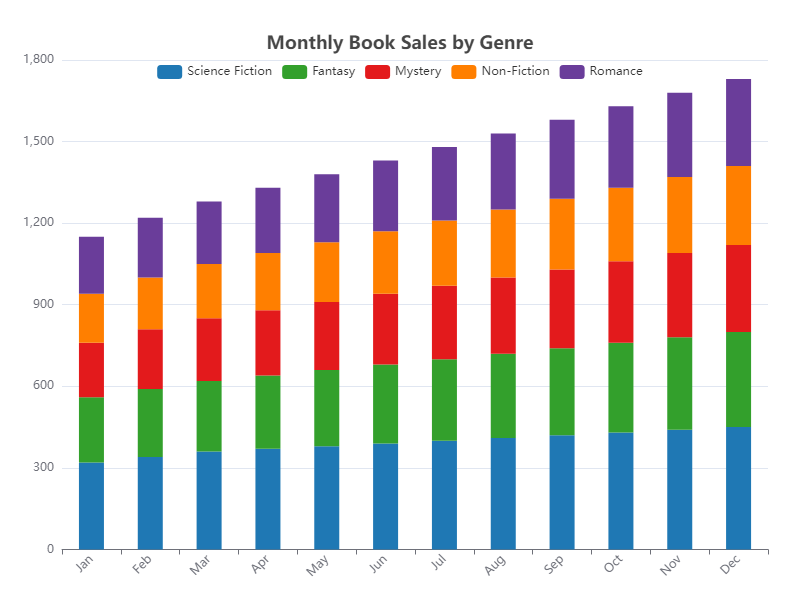

The data file committed next to this chart (first rows):
Category, Science Fiction, Fantasy, Mystery, Non-Fiction, Romance
Jan, 320, 240, 200, 180, 210
Feb, 340, 250, 220, 190, 220
Mar, 360, 260, 230, 200, 230
Apr, 370, 270, 240, 210, 240
May, 380, 280, 250, 220, 250
Jun, 390, 290, 260, 230, 260
Jul, 400, 300, 270, 240, 270
Aug, 410, 310, 280, 250, 280
Sep, 420, 320, 290, 260, 290
Oct, 430, 330, 300, 270, 300
Nov, 440, 340, 310, 280, 310
Dec, 450, 350, 320, 290, 320
